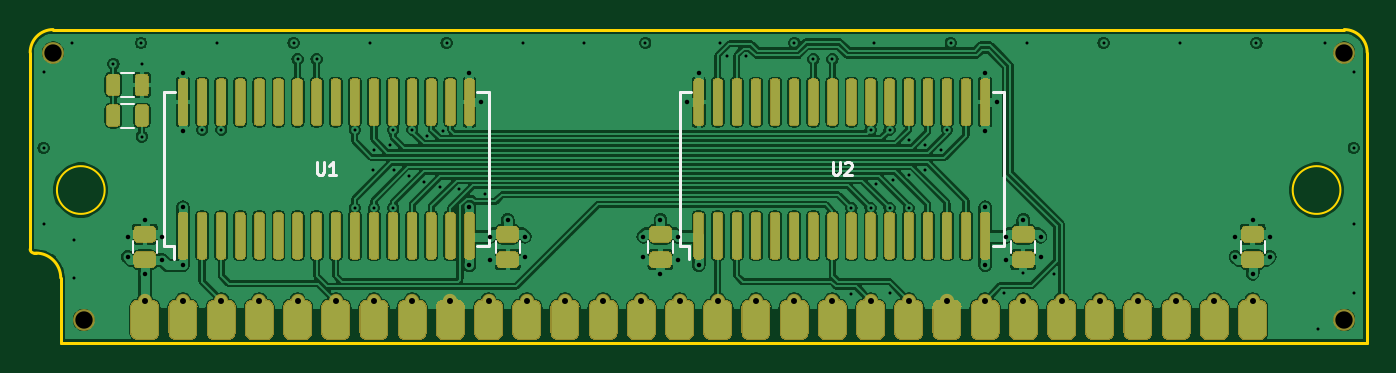
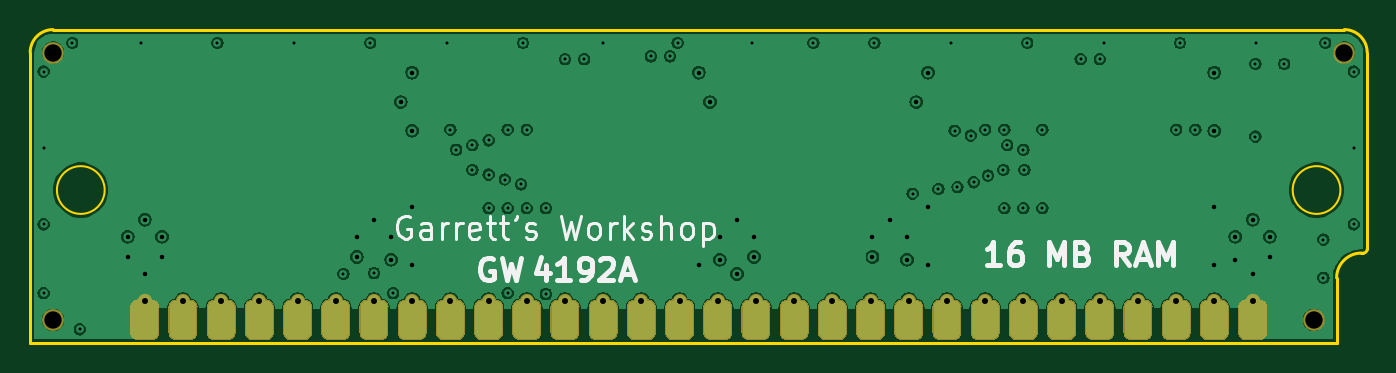
Circuit board: 9 layer files. Board 88.9 x 20.8 mm.
- bottom_copper: GW4192-SOJ-B_Cu.gbl (221187 bytes)
- bottom_mask: GW4192-SOJ-B_Mask.gbs (74241 bytes)
- bottom_silk: GW4192-SOJ-B_SilkS.gbo (19954 bytes)
- outline: GW4192-SOJ-Edge_Cuts.gm1 (1365 bytes)
- top_copper: GW4192-SOJ-F_Cu.gtl (372293 bytes)
- top_mask: GW4192-SOJ-F_Mask.gts (100349 bytes)
- paste: GW4192-SOJ-F_Paste.gtp (26626 bytes)
- top_silk: GW4192-SOJ-F_SilkS.gto (40135 bytes)
- drill: GW4192-SOJ.drl (2302 bytes)

=== bottom_copper: GW4192-SOJ-B_Cu.gbl (221187 bytes, source omitted) ===
=== bottom_mask: GW4192-SOJ-B_Mask.gbs (74241 bytes, source omitted) ===
=== bottom_silk: GW4192-SOJ-B_SilkS.gbo (19954 bytes, source omitted) ===
=== outline: GW4192-SOJ-Edge_Cuts.gm1 ===
G04 #@! TF.GenerationSoftware,KiCad,Pcbnew,(5.1.10-1-10_14)*
G04 #@! TF.CreationDate,2021-06-21T04:54:09-04:00*
G04 #@! TF.ProjectId,GW4192-SOJ,47573431-3932-42d5-934f-4a2e6b696361,1.0-SOJ*
G04 #@! TF.SameCoordinates,Original*
G04 #@! TF.FileFunction,Profile,NP*
%FSLAX46Y46*%
G04 Gerber Fmt 4.6, Leading zero omitted, Abs format (unit mm)*
G04 Created by KiCad (PCBNEW (5.1.10-1-10_14)) date 2021-06-21 04:54:09*
%MOMM*%
%LPD*%
G01*
G04 APERTURE LIST*
G04 #@! TA.AperFunction,Profile*
%ADD10C,0.200000*%
G04 #@! TD*
G04 #@! TA.AperFunction,Profile*
%ADD11C,0.150000*%
G04 #@! TD*
G04 APERTURE END LIST*
D10*
X76454000Y-95631000D02*
G75*
G02*
X76200000Y-95377000I0J254000D01*
G01*
X76200000Y-82296000D02*
G75*
G02*
X77724000Y-80772000I1524000J0D01*
G01*
X163576000Y-80772000D02*
G75*
G02*
X165100000Y-82296000I0J-1524000D01*
G01*
X76581000Y-95631000D02*
X76454000Y-95631000D01*
X78232000Y-101600000D02*
X78232000Y-97282000D01*
D11*
X81153000Y-91440000D02*
G75*
G03*
X81153000Y-91440000I-1587500J0D01*
G01*
X163322000Y-91440000D02*
G75*
G03*
X163322000Y-91440000I-1587500J0D01*
G01*
D10*
X76200000Y-95377000D02*
X76200000Y-82296000D01*
X76581000Y-95631000D02*
G75*
G02*
X78232000Y-97282000I0J-1651000D01*
G01*
X165100000Y-82296000D02*
X165100000Y-101600000D01*
X77724000Y-80772000D02*
X163576000Y-80772000D01*
X165100000Y-101600000D02*
X78232000Y-101600000D01*
M02*

=== top_copper: GW4192-SOJ-F_Cu.gtl (372293 bytes, source omitted) ===
=== top_mask: GW4192-SOJ-F_Mask.gts (100349 bytes, source omitted) ===
=== paste: GW4192-SOJ-F_Paste.gtp (26626 bytes, source omitted) ===
=== top_silk: GW4192-SOJ-F_SilkS.gto (40135 bytes, source omitted) ===
=== drill: GW4192-SOJ.drl ===
M48
; DRILL file {KiCad (5.1.10-1-10_14)} date Monday, June 21, 2021 at 04:54:11 AM
; FORMAT={-:-/ absolute / inch / decimal}
; #@! TF.CreationDate,2021-06-21T04:54:11-04:00
; #@! TF.GenerationSoftware,Kicad,Pcbnew,(5.1.10-1-10_14)
FMAT,2
INCH
T1C0.0079
T2C0.0118
T3C0.0157
T4C0.0454
%
G90
G05
T1
X3.035Y-3.29
X3.035Y-3.49
X3.035Y-3.69
X3.11Y-3.215
X3.115Y-3.73
X3.115Y-3.83
X3.2175Y-3.27
X3.29Y-3.215
X3.2925Y-3.27
X3.2925Y-3.46
X3.45Y-3.4425
X3.49Y-3.215
X3.5Y-3.4425
X3.69Y-3.215
X3.7Y-3.2575
X3.75Y-3.2575
X3.85Y-3.4425
X3.85Y-3.6475
X3.89Y-3.215
X3.8975Y-3.5475
X3.9Y-3.495
X3.9Y-3.6475
X3.9425Y-3.4825
X3.95Y-3.4425
X3.95Y-3.6475
X3.9525Y-3.5475
X3.9925Y-3.5625
X4.0Y-3.4425
X4.03Y-3.58
X4.0375Y-3.4575
X4.0725Y-3.5925
X4.08Y-3.445
X4.09Y-3.215
X4.1225Y-3.5975
X4.19Y-3.61
X4.29Y-3.215
X4.45Y-3.215
X4.61Y-3.215
X4.805Y-3.215
X4.825Y-3.25
X4.875Y-3.25
X5.0Y-3.215
X5.05Y-3.2575
X5.1Y-3.2575
X5.15Y-3.6475
X5.15Y-3.8725
X5.2Y-3.4425
X5.2Y-3.6475
X5.21Y-3.215
X5.215Y-3.585
X5.25Y-3.4425
X5.25Y-3.6475
X5.25Y-3.87
X5.2575Y-3.5725
X5.3Y-3.47
X5.3Y-3.56
X5.3Y-3.6475
X5.3425Y-3.4825
X5.3425Y-3.5475
X5.385Y-3.495
X5.4Y-3.4425
X5.41Y-3.215
X5.55Y-3.87
X5.6Y-3.8175
X5.61Y-3.215
X5.68Y-3.82
X5.81Y-3.215
X6.01Y-3.215
X6.21Y-3.215
X6.37Y-3.965
X6.39Y-3.215
X6.465Y-3.29
X6.465Y-3.49
X6.465Y-3.69
X6.465Y-3.87
T2
X3.255Y-3.7225
X3.255Y-3.775
X3.3Y-3.6775
X3.3Y-3.82
X3.345Y-3.7225
X3.345Y-3.7825
X3.4Y-3.2925
X3.4Y-3.445
X3.4Y-3.645
X3.4Y-3.7975
X4.15Y-3.2925
X4.15Y-3.645
X4.15Y-3.7975
X4.18Y-3.37
X4.205Y-3.7225
X4.205Y-3.7825
X4.25Y-3.6775
X4.295Y-3.7225
X4.295Y-3.775
X4.605Y-3.7225
X4.605Y-3.775
X4.65Y-3.6775
X4.65Y-3.82
X4.695Y-3.7225
X4.695Y-3.7825
X4.72Y-3.37
X4.75Y-3.2925
X4.75Y-3.7975
X5.5Y-3.2925
X5.5Y-3.445
X5.5Y-3.645
X5.5Y-3.7975
X5.53Y-3.37
X5.555Y-3.7225
X5.555Y-3.7825
X5.6Y-3.6775
X5.645Y-3.7225
X5.645Y-3.775
X6.155Y-3.7225
X6.155Y-3.775
X6.2Y-3.6775
X6.2Y-3.82
X6.245Y-3.7225
X6.245Y-3.775
T3
X3.3Y-3.89
X3.4Y-3.89
X3.5Y-3.89
X3.6Y-3.89
X3.7Y-3.89
X3.8Y-3.89
X3.9Y-3.89
X4.0Y-3.89
X4.1Y-3.89
X4.2Y-3.89
X4.3Y-3.89
X4.4Y-3.89
X4.5Y-3.89
X4.6Y-3.89
X4.7Y-3.89
X4.8Y-3.89
X4.9Y-3.89
X5.0Y-3.89
X5.1Y-3.89
X5.2Y-3.89
X5.3Y-3.89
X5.4Y-3.89
X5.5Y-3.89
X5.6Y-3.89
X5.7Y-3.89
X5.8Y-3.89
X5.9Y-3.89
X6.0Y-3.89
X6.1Y-3.89
X6.2Y-3.89
T4
X3.06Y-3.24
X3.14Y-3.94
X6.44Y-3.24
X6.44Y-3.94
T0
M30

